Image classification data set "dataset-2" (Princessleya555/BalanceIOT on GitHub). Class labels (13): banane, carotte, carrot, champignon, citron, clementine, fraise, mais, poire, poivron, radis, tomate, tomate cerise.

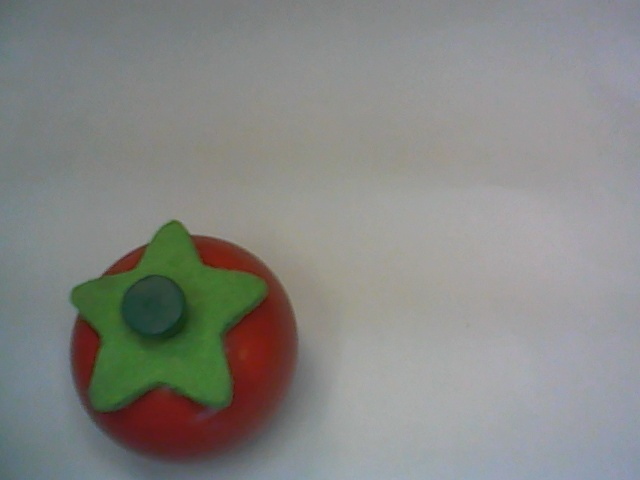
Label: tomate

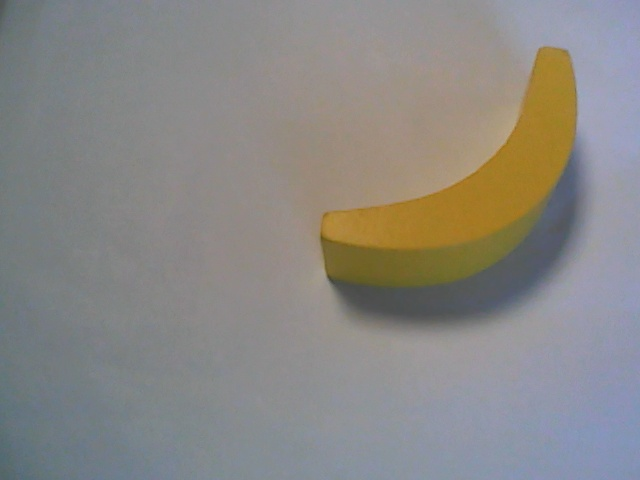
Label: banane

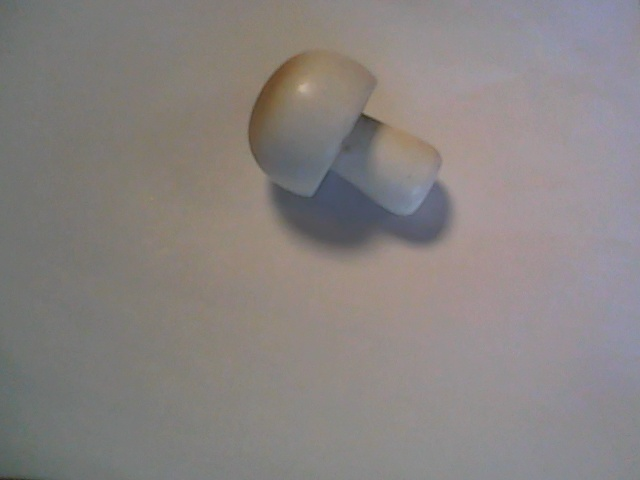
Label: champignon

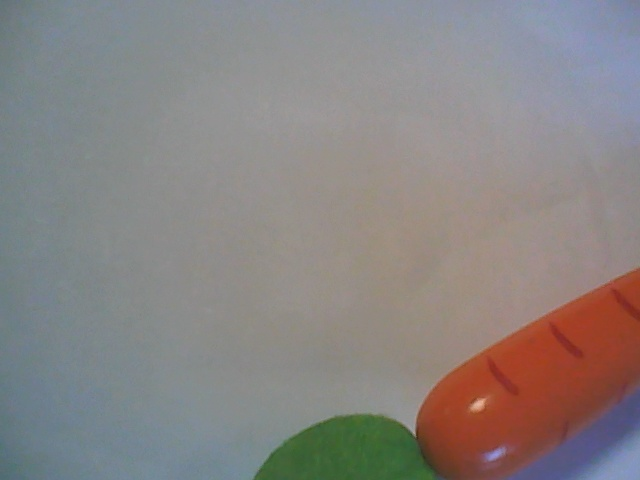
Label: carrot

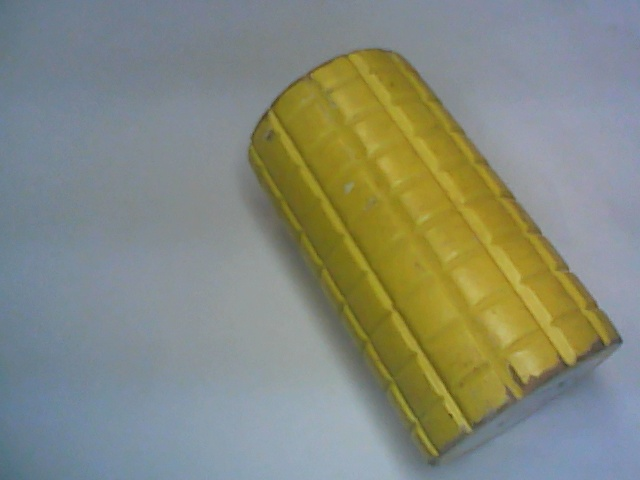
Label: mais

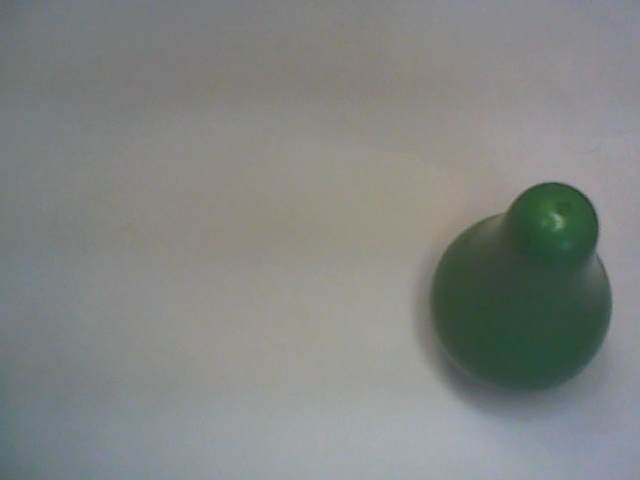
Label: poire
